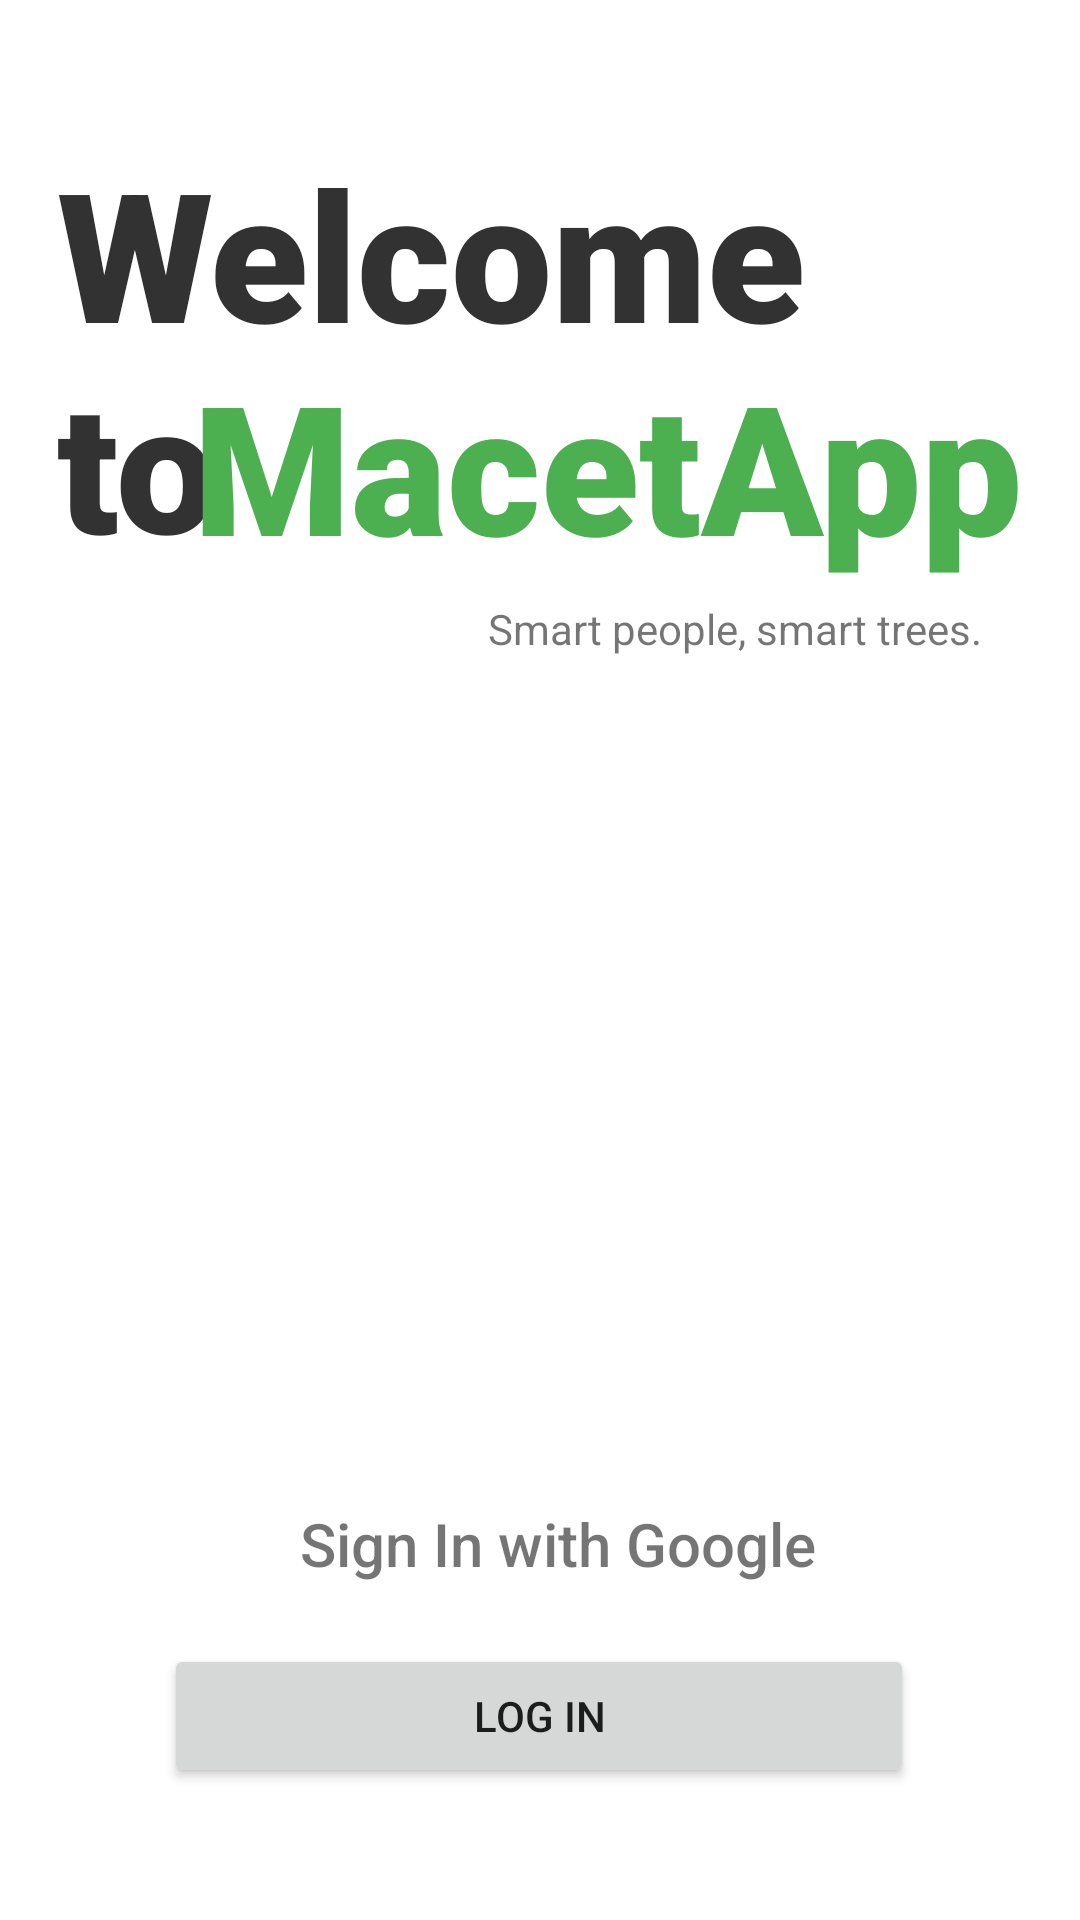

Here is an Android app screen rendered from its layout file. Give the layout XML and the strings, colors and styles it references.
<!-- AndroidManifest.xml: application theme Theme.MacetApp40 -->
<!-- res/layout/activity_login.xml -->
<?xml version="1.0" encoding="utf-8"?>
<androidx.constraintlayout.widget.ConstraintLayout xmlns:android="http://schemas.android.com/apk/res/android"
    xmlns:app="http://schemas.android.com/apk/res-auto"
    xmlns:tools="http://schemas.android.com/tools"
    android:id="@+id/logInLayout"
    android:layout_width="match_parent"
    android:layout_height="match_parent"
    tools:context=".Login">

    <TextView
        android:id="@+id/title1"
        android:layout_width="276dp"
        android:layout_height="151dp"
        android:layout_marginTop="44dp"
        android:fontFamily="sans-serif-black"
        android:text="Welcome to"
        android:textColor="#323232"
        android:textSize="60sp"
        app:layout_constraintEnd_toEndOf="parent"
        app:layout_constraintHorizontal_bias="0.226"
        app:layout_constraintStart_toStartOf="parent"
        app:layout_constraintTop_toTopOf="parent" />

    <TextView
        android:id="@+id/title2"
        android:layout_width="284dp"
        android:layout_height="96dp"
        android:layout_marginStart="32dp"
        android:layout_marginTop="115dp"
        android:fontFamily="sans-serif-black"
        android:text="MacetApp"
        android:textColor="#4CAF50"
        android:textSize="60sp"
        app:layout_constraintEnd_toEndOf="parent"
        app:layout_constraintHorizontal_bias="0.734"
        app:layout_constraintStart_toStartOf="parent"
        app:layout_constraintTop_toTopOf="parent" />

    <TextView
        android:id="@+id/slogan"
        android:layout_width="wrap_content"
        android:layout_height="wrap_content"
        android:layout_marginStart="32dp"
        android:layout_marginTop="200dp"
        android:text="Smart people, smart trees."
        app:layout_constraintEnd_toEndOf="parent"
        app:layout_constraintHorizontal_bias="0.801"
        app:layout_constraintStart_toStartOf="parent"
        app:layout_constraintTop_toTopOf="parent" />

    <ImageView
        android:id="@+id/imageView"
        android:layout_width="40dp"
        android:layout_height="40dp"
        android:layout_marginStart="92dp"
        android:layout_marginBottom="108dp"
        app:layout_constraintBottom_toBottomOf="parent"
        app:layout_constraintStart_toStartOf="parent"
        app:srcCompat="@drawable/google" />

    <Button
        android:id="@+id/logInBtn"
        android:layout_width="250dp"
        android:layout_height="wrap_content"
        android:layout_marginBottom="44dp"
        android:text="LOG IN"
        app:layout_constraintBottom_toBottomOf="parent"
        app:layout_constraintEnd_toEndOf="parent"
        app:layout_constraintHorizontal_bias="0.496"
        app:layout_constraintStart_toStartOf="parent" />


    <TextView
        android:id="@+id/textView6"
        android:layout_width="wrap_content"
        android:layout_height="wrap_content"
        android:layout_marginEnd="88dp"
        android:layout_marginBottom="112dp"
        android:fontFamily="sans-serif-medium"
        android:text="Sign In with Google"
        android:textSize="20sp"
        app:layout_constraintBottom_toBottomOf="parent"
        app:layout_constraintEnd_toEndOf="parent" />


</androidx.constraintlayout.widget.ConstraintLayout>
<!-- resources referenced by this layout -->
<resources>
  <style name="Theme.MacetApp40" parent="Theme.MaterialComponents.DayNight.NoActionBar">
          
          <item name="colorPrimary">@color/purple_500</item>
          <item name="colorPrimaryVariant">@color/purple_700</item>
          <item name="colorOnPrimary">@color/white</item>
          
          <item name="colorSecondary">@color/teal_200</item>
          <item name="colorSecondaryVariant">@color/teal_700</item>
          <item name="colorOnSecondary">@color/black</item>
          
          <item name="android:statusBarColor" tools:targetApi="l">?attr/colorPrimaryVariant</item>
          
      </style>
  <color name="purple_500">#4CAF50</color>
  <color name="purple_700">#FF3700B3</color>
  <color name="white">#FFFFFFFF</color>
  <color name="teal_200">#FF03DAC5</color>
  <color name="teal_700">#4CAF50</color>
  <color name="black">#FF000000</color>
</resources>
